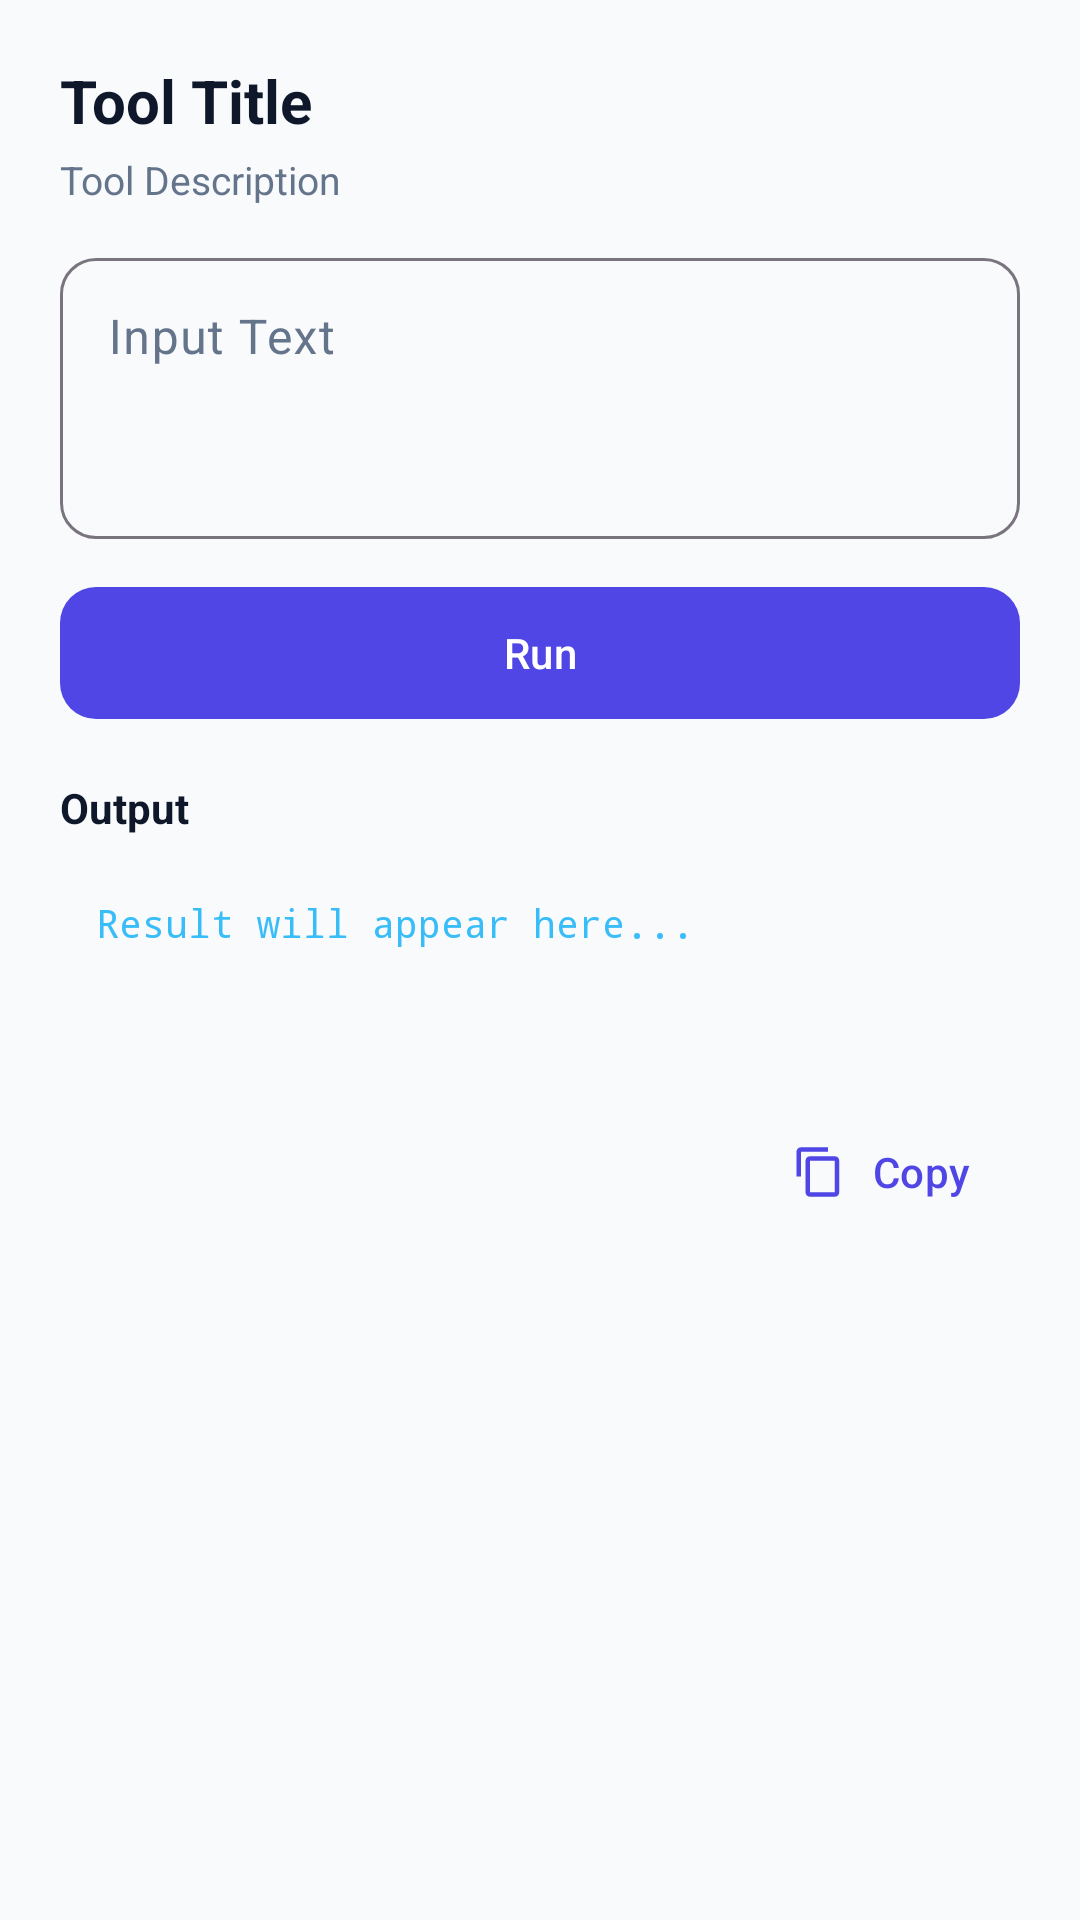

Reconstruct the res/layout file that produces this screen, plus the resources it refers to.
<!-- AndroidManifest.xml: application theme Theme.GitKey -->
<!-- res/layout/dialog_developer_tool.xml -->
<?xml version="1.0" encoding="utf-8"?>
<LinearLayout xmlns:android="http://schemas.android.com/apk/res/android"
    xmlns:app="http://schemas.android.com/apk/res-auto"
    android:layout_width="match_parent"
    android:layout_height="wrap_content"
    android:orientation="vertical"
    android:padding="20dp">

    <TextView
        android:id="@+id/tv_dialog_title"
        android:layout_width="wrap_content"
        android:layout_height="wrap_content"
        android:text="Tool Title"
        android:textColor="?attr/colorOnSurface"
        android:textSize="20sp"
        android:textStyle="bold" />

    <TextView
        android:id="@+id/tv_dialog_desc"
        android:layout_width="wrap_content"
        android:layout_height="wrap_content"
        android:layout_marginTop="4dp"
        android:text="Tool Description"
        android:textColor="?attr/colorOnSurfaceVariant"
        android:textSize="13sp" />

    
    <com.google.android.material.button.MaterialButton
        android:id="@+id/btn_tool_select_file"
        style="@style/Widget.Material3.Button.OutlinedButton"
        android:layout_width="match_parent"
        android:layout_height="wrap_content"
        android:layout_marginTop="12dp"
        android:text="@string/btn_select_file"
        android:visibility="gone"
        app:cornerRadius="12dp"
        app:icon="@drawable/ic_file_download" />

    
    <com.google.android.material.textfield.TextInputLayout
        android:id="@+id/til_tool_input"
        style="@style/Widget.Material3.TextInputLayout.OutlinedBox"
        android:layout_width="match_parent"
        android:layout_height="wrap_content"
        android:layout_marginTop="12dp"
        android:hint="Input Text"
        app:boxCornerRadiusBottomEnd="12dp"
        app:boxCornerRadiusBottomStart="12dp"
        app:boxCornerRadiusTopEnd="12dp"
        app:boxCornerRadiusTopStart="12dp">

        <com.google.android.material.textfield.TextInputEditText
            android:id="@+id/et_tool_input"
            android:layout_width="match_parent"
            android:layout_height="wrap_content"
            android:minLines="3"
            android:gravity="top"
            android:inputType="textMultiLine" />
    </com.google.android.material.textfield.TextInputLayout>

    <com.google.android.material.button.MaterialButton
        android:id="@+id/btn_tool_run"
        android:layout_width="match_parent"
        android:layout_height="52dp"
        android:layout_marginTop="12dp"
        android:text="@string/btn_run"
        app:cornerRadius="12dp" />

    
    <TextView
        android:layout_width="wrap_content"
        android:layout_height="wrap_content"
        android:layout_marginTop="16dp"
        android:text="Output"
        android:textColor="?attr/colorOnSurface"
        android:textSize="14sp"
        android:textStyle="bold" />

    <HorizontalScrollView
        android:layout_width="match_parent"
        android:layout_height="wrap_content"
        android:layout_marginTop="8dp"
        android:background="@drawable/bg_code_box"
        android:padding="12dp">

        <TextView
            android:id="@+id/tv_tool_output"
            android:layout_width="wrap_content"
            android:layout_height="wrap_content"
            android:minHeight="48dp"
            android:text="Result will appear here..."
            android:textColor="@color/code_text"
            android:textSize="13sp"
            android:typeface="monospace" />
    </HorizontalScrollView>

    <com.google.android.material.button.MaterialButton
        android:id="@+id/btn_tool_copy"
        style="@style/Widget.Material3.Button.TextButton"
        android:layout_width="wrap_content"
        android:layout_height="wrap_content"
        android:layout_gravity="end"
        android:layout_marginTop="8dp"
        android:text="@string/action_copy"
        app:icon="@drawable/ic_copy" />

</LinearLayout>
<!-- resources referenced by this layout -->
<resources>
  <color name="code_text">#38BDF8</color>
  <!-- drawable ic_copy (drawable) -->
  <?xml version="1.0" encoding="utf-8"?>
  <vector xmlns:android="http://schemas.android.com/apk/res/android"
      android:width="24dp"
      android:height="24dp"
      android:viewportWidth="24"
      android:viewportHeight="24">
      <path
          android:fillColor="#FF000000"
          android:pathData="M16,1H4C2.9,1 2,1.9 2,3v11h2V3h12V1zm3,4H8C6.9,5 6,5.9 6,7v14c0,1.1 0.9,2 2,2h11c1.1,0 2,-0.9 2,-2V7c0,-1.1 -0.9,-2 -2,-2zm0,16H8V7h11v14z" />
  </vector>
  <string name="action_copy">Copy</string>
  <string name="btn_run">Run</string>
  <string name="btn_select_file">Select File</string>
  <style name="Theme.GitKey" parent="Theme.Material3.DayNight.NoActionBar">
          
          <item name="colorPrimary">@color/primary</item>
          <item name="colorPrimaryVariant">@color/primary_variant</item>
          <item name="colorSecondary">@color/secondary</item>
          <item name="colorOnPrimary">#FFFFFF</item>
          <item name="colorPrimaryContainer">@color/primary_container_light</item>
          <item name="colorOnPrimaryContainer">@color/on_primary_container_light</item>
  
          
          <item name="android:statusBarColor">@color/background_light</item>
          <item name="android:windowLightStatusBar">true</item>
          
          <item name="android:colorBackground">@color/background_light</item>
          <item name="colorSurface">@color/surface_light</item>
          <item name="colorSurfaceContainerHigh">@color/surface_variant_light</item>
          <item name="colorOnSurface">@color/text_primary_light</item>
          <item name="colorOnSurfaceVariant">@color/text_secondary_light</item>
          <item name="colorOutlineVariant">@color/border_light</item>
      </style>
  <color name="primary">#4F46E5</color>
  <color name="primary_variant">#4338CA</color>
  <color name="secondary">#0284C7</color>
  <color name="primary_container_light">#EEF2FF</color>
  <color name="on_primary_container_light">#312E81</color>
  <color name="background_light">#F8FAFC</color>
  <color name="surface_light">#FFFFFF</color>
  <color name="surface_variant_light">#F1F5F9</color>
  <color name="text_primary_light">#0F172A</color>
  <color name="text_secondary_light">#64748B</color>
  <color name="border_light">#E2E8F0</color>
</resources>
